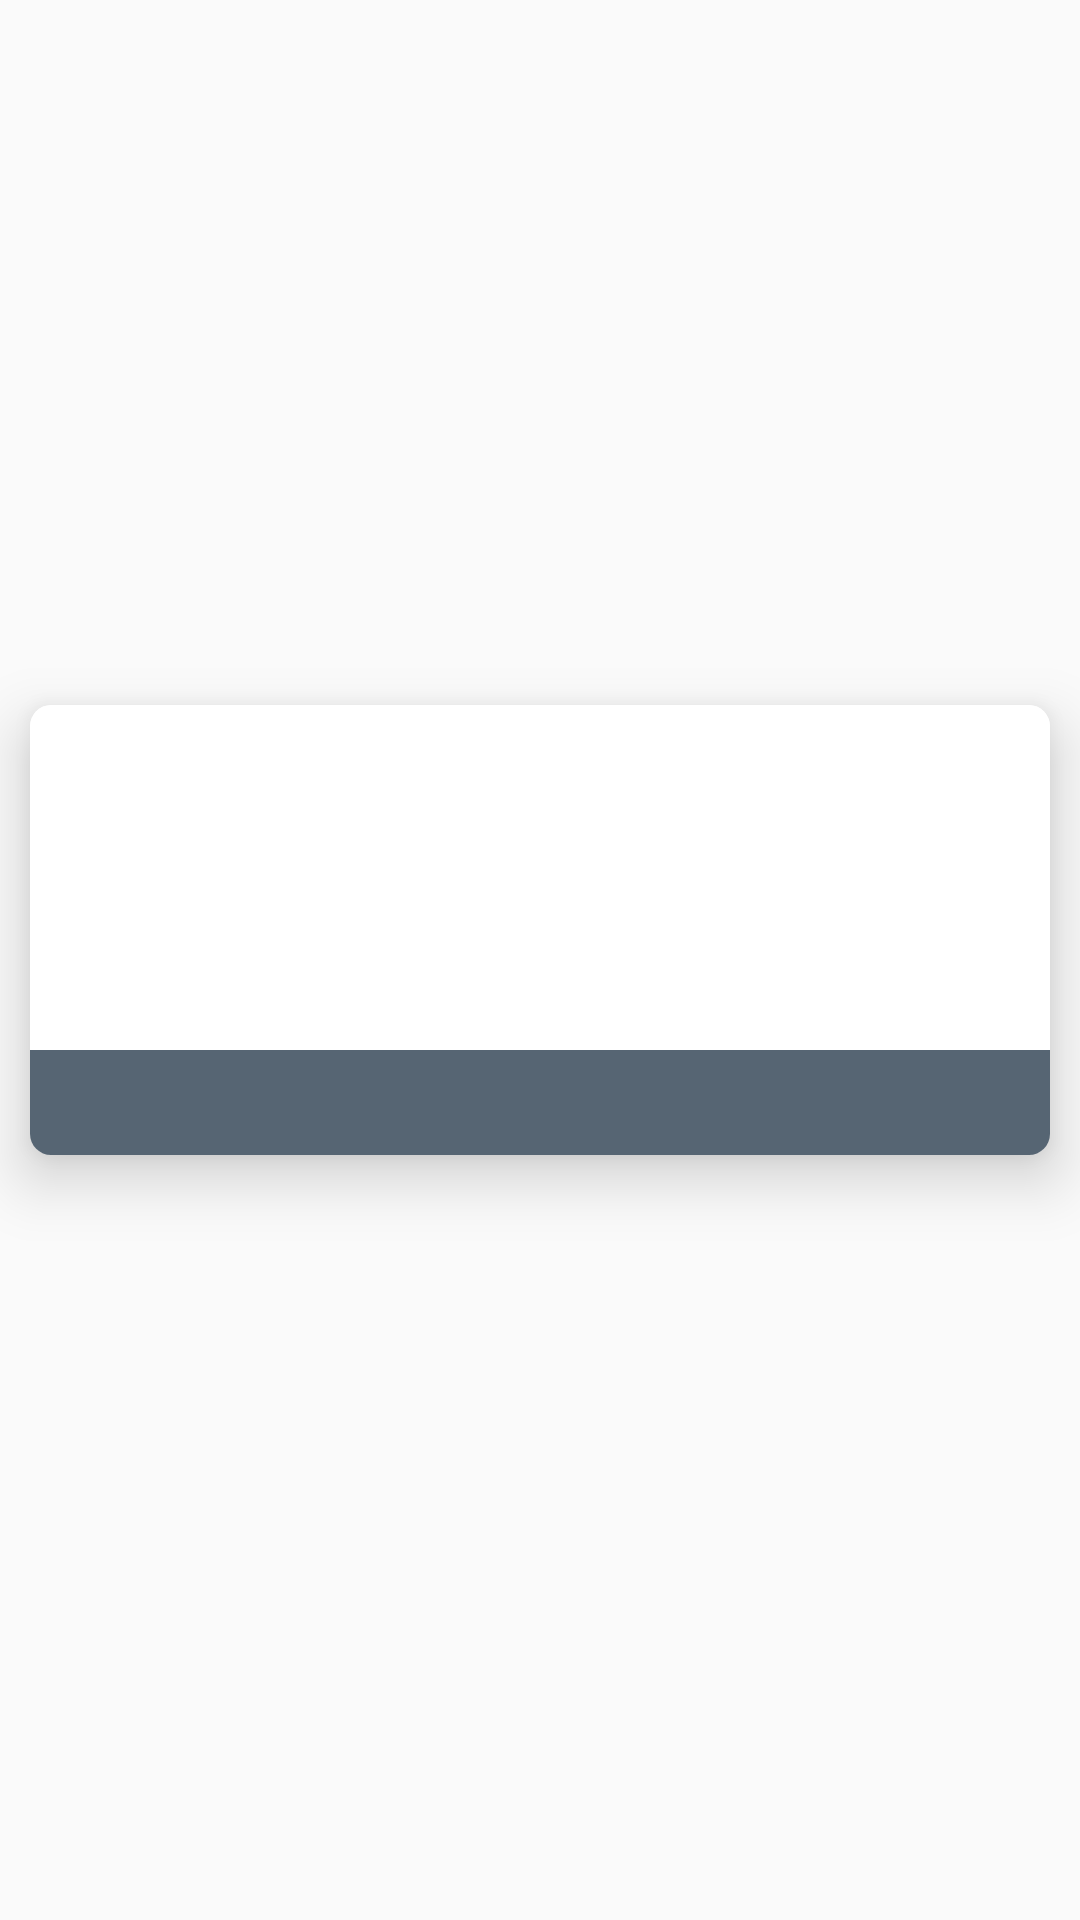

Here is an Android app screen rendered from its layout file. Give the layout XML and the strings, colors and styles it references.
<!-- AndroidManifest.xml: application theme Theme.PokemonWeekSevenTask -->
<!-- res/layout/pokemon_display_layout.xml -->
<?xml version="1.0" encoding="utf-8"?>
<androidx.constraintlayout.widget.ConstraintLayout xmlns:android="http://schemas.android.com/apk/res/android"
    xmlns:app="http://schemas.android.com/apk/res-auto"
    xmlns:tools="http://schemas.android.com/tools"
    android:layout_width="match_parent"
    android:layout_height="wrap_content"
    android:id="@+id/pokemon_card"
>


    <androidx.cardview.widget.CardView
        android:id="@+id/myCardView"
        android:layout_width="match_parent"
        android:layout_height="150dp"
        android:layout_marginStart="10dp"
        android:layout_marginTop="10dp"
        android:layout_marginEnd="10dp"
        android:layout_marginBottom="30dp"
        app:cardCornerRadius="7dp"
        app:cardElevation="12dp"
        app:layout_constraintBottom_toBottomOf="parent"
        app:layout_constraintEnd_toEndOf="parent"
        app:layout_constraintStart_toStartOf="parent"
        app:layout_constraintTop_toTopOf="parent">

        <androidx.constraintlayout.widget.ConstraintLayout
            android:layout_width="match_parent"
            android:layout_height="match_parent">


            <ImageView
                android:id="@+id/pokemon_card_imageview"
                android:layout_width="match_parent"
                android:layout_height="115dp"
                android:background="@color/white"
                app:layout_constraintEnd_toEndOf="parent"
                app:layout_constraintStart_toStartOf="parent"
                app:layout_constraintTop_toTopOf="parent" />

            <TextView
                android:id="@+id/pokemon_name_textview"
                android:layout_width="0dp"
                android:layout_height="35dp"
                android:background="@color/dark"
                android:fontFamily="@font/aclonica"
                android:gravity="center"
                android:text=""
                android:textColor="@color/white"
                android:textSize="25sp"
                android:textStyle="bold"
                app:layout_constraintStart_toStartOf="parent"
                app:layout_constraintEnd_toEndOf="parent"
                app:layout_constraintTop_toBottomOf="@id/pokemon_card_imageview"
                />


        </androidx.constraintlayout.widget.ConstraintLayout>

    </androidx.cardview.widget.CardView>

</androidx.constraintlayout.widget.ConstraintLayout>
<!-- resources referenced by this layout -->
<resources>
  <color name="dark">#566573</color>
  <color name="white">#FFFFFFFF</color>
  <style name="Theme.PokemonWeekSevenTask" parent="Theme.MaterialComponents.DayNight.NoActionBar.Bridge">
          
          <item name="colorPrimary">@color/purple_500</item>
          <item name="colorPrimaryVariant">@color/black</item>
          <item name="colorOnPrimary">@color/white</item>
          
          <item name="colorSecondary">@color/teal_200</item>
  
          <item name="colorOnSecondary">@color/black</item>
          
          <item name="android:statusBarColor" tools:targetApi="l">?attr/colorPrimaryVariant</item>
          
      </style>
  <color name="purple_500">#FF6200EE</color>
  <color name="black">#FF000000</color>
  <color name="teal_200">#FF03DAC5</color>
</resources>
